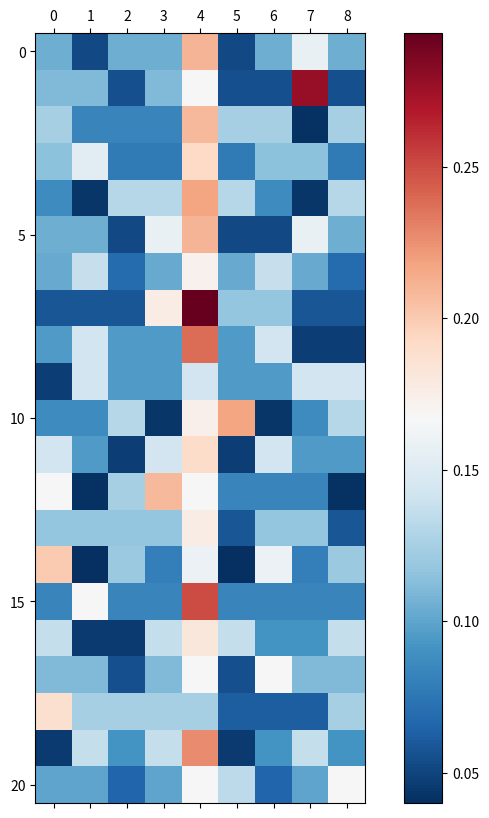

Source code (Python):
import numpy as np
import matplotlib.pyplot as plt
import seaborn as sns
from scipy import stats

age = [1,4,1,0,2,4,3,0,3,1,1,1]

# difficulty visualization
difficulty = np.array([
    [2, 1, 2, 2, 4, 1, 2, 3, 2],
    [2, 2, 1, 2, 3, 1, 1, 5, 1],
    [3, 2, 2, 2, 5, 3, 3, 1, 3],
    [3, 4, 2, 2, 5, 2, 3, 3, 2],
    [2, 1, 3, 3, 5, 3, 2, 1, 3],
    [2, 2, 1, 3, 4, 1, 1, 3, 2],
    [3, 4, 2, 3, 5, 3, 4, 3, 2],
    [1, 1, 1, 3, 5, 2, 2, 1, 1],
    [2, 3, 2, 2, 5, 2, 3, 1, 1],
    [1, 3, 2, 2, 3, 2, 2, 3, 3],
    [2, 2, 3, 1, 4, 5, 1, 2, 3],
    [3, 2, 1, 3, 4, 1, 3, 2, 2],
    [4, 1, 3, 5, 4, 2, 2, 2, 1],
    [2, 2, 2, 2, 3, 1, 2, 2, 1],
    [5, 1, 3, 2, 4, 1, 4, 2, 3],
    [1, 2, 1, 1, 3, 1, 1, 1, 1],
    [3, 1, 1, 3, 4, 3, 2, 2, 3],
    [2, 2, 1, 2, 3, 1, 3, 2, 2],
    [3, 2, 2, 2, 2, 1, 1, 1, 2],
    [1, 3, 2, 3, 5, 1, 2, 3, 2],
    [3, 3, 2, 3, 5, 4, 2, 3, 5]
])
Q = difficulty/difficulty.sum(axis=1)[:,None] # norm

rows = [x for x in range(0, Q.shape[0])]
fig = plt.figure(figsize=(10,10))
ax = fig.add_subplot(111)
cax = ax.matshow(Q, cmap='RdBu_r')
fig.colorbar(cax)
plt.show()

# significant test
M1 = np.array([
    [2, 1, 2, 2, 4, 1, 2, 3, 2],
    [2, 2, 1, 2, 3, 1, 1, 5, 1],
    [3, 2, 2, 2, 5, 3, 3, 1, 3],
    [3, 4, 2, 2, 5, 2, 3, 3, 2],
    [2, 1, 3, 3, 5, 3, 2, 1, 3],
    [2, 2, 1, 3, 4, 1, 1, 3, 2],
    [3, 4, 2, 3, 5, 3, 4, 3, 2],
    [1, 1, 1, 3, 5, 2, 2, 1, 1],
    [2, 3, 2, 2, 5, 2, 3, 1, 1],
    [1, 3, 2, 2, 3, 2, 2, 3, 3],
    [2, 2, 3, 1, 4, 5, 1, 2, 3],
])
M2 = np.array([
    [3, 2, 1, 3, 4, 1, 3, 2, 2],
    [4, 1, 3, 5, 4, 2, 2, 2, 1],
    [2, 2, 2, 2, 3, 1, 2, 2, 1],
    [5, 1, 3, 2, 4, 1, 4, 2, 3],
    [1, 2, 1, 1, 3, 1, 1, 1, 1],
    [3, 1, 1, 3, 4, 3, 2, 2, 3],
    [2, 2, 1, 2, 3, 1, 3, 2, 2],
    [3, 2, 2, 2, 2, 1, 1, 1, 2],
    [1, 3, 2, 3, 5, 1, 2, 3, 2],
    [3, 3, 2, 3, 5, 4, 2, 3, 5]
])

M1Norm = M1/M1.sum(axis=0)
M2Norm = M2/M2.sum(axis=0)

for i in range(0, difficulty.shape[1]):
    p = stats.kstest(difficulty[:,i], 'norm').pvalue
    if p < 0.05:
        print(f'column difficulty[{i}], p<0.05')
    else:
        print(f'column difficulty[{i}], p = {p}')
        
for i in range(0, difficulty.shape[0]):
    p = stats.kstest(difficulty[i], 'norm').pvalue
    if p < 0.10:
        print(f'row difficulty[{i}], p<0.05')
    else:
        print(f'row difficulty[{i}], p = {p}')
        
for i in range(0, M1.shape[1]):
    p = stats.kstest(M1[:,i], 'norm').pvalue
    if p < 0.05:
        print(f'column M1[{i}], p<0.05')
    else:
        print(f'column M1[{i}], p = {p}')
        
for i in range(0, M1.shape[0]):
    p = stats.kstest(M1[i], 'norm').pvalue
    if p < 0.10:
        print(f'row M1[{i}], p<0.05')
    else:
        print(f'row M1[{i}], p = {p}')
        
for i in range(0, M2.shape[1]):
    p = stats.kstest(M2[:,i], 'norm').pvalue
    if p < 0.05:
        print(f'column M2[{i}], p<0.05')
    else:
        print(f'column M2[{i}], p = {p}')
        
for i in range(0, M2.shape[0]):
    p = stats.kstest(M2[i], 'norm').pvalue
    if p < 0.10:
        print(f'row M2[{i}], p<0.05')
    else:
        print(f'row M2[{i}], p = {p}')